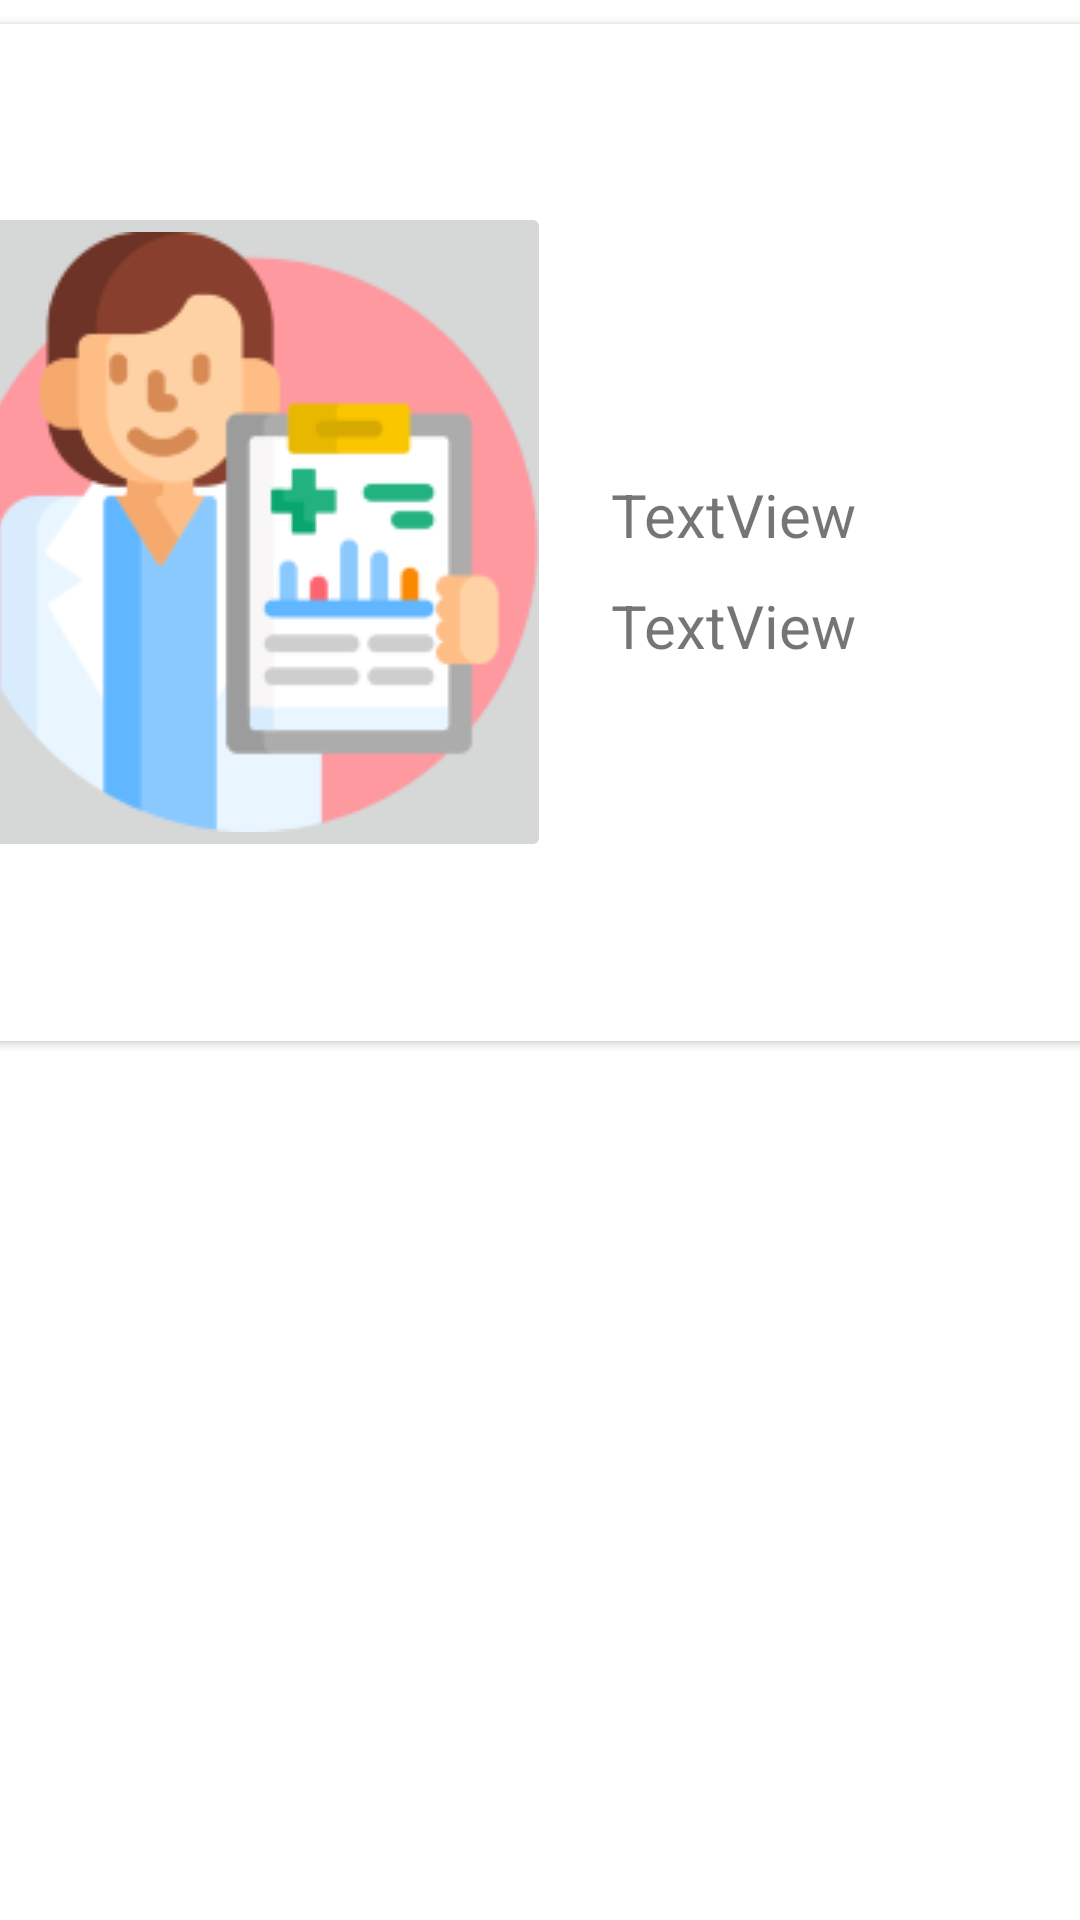

This screen was rendered from an Android layout file. Write that file and the resources it references.
<!-- AndroidManifest.xml: application theme Theme.Pratiquedelimdi23 -->
<!-- res/layout/activity_confirmation.xml -->
<?xml version="1.0" encoding="utf-8"?>
<androidx.constraintlayout.widget.ConstraintLayout xmlns:android="http://schemas.android.com/apk/res/android"
    xmlns:app="http://schemas.android.com/apk/res-auto"
    xmlns:tools="http://schemas.android.com/tools"
    android:layout_width="match_parent"
    android:layout_height="match_parent"
    tools:context=".Confirmation">

    <androidx.cardview.widget.CardView
        android:layout_width="395dp"
        android:layout_height="339dp"
        android:layout_marginStart="8dp"
        android:layout_marginTop="8dp"
        android:layout_marginEnd="8dp"
        app:layout_constraintEnd_toEndOf="parent"
        app:layout_constraintStart_toStartOf="parent"
        app:layout_constraintTop_toTopOf="parent" >

        <LinearLayout
            android:layout_width="match_parent"
            android:layout_height="match_parent"
            android:orientation="horizontal">

            <ImageButton
                android:id="@+id/imageButton2"
                android:layout_width="wrap_content"
                android:layout_height="wrap_content"
                android:layout_weight="1"
                android:layout_gravity="center"
                app:srcCompat="@drawable/diagnosis" />

            <LinearLayout
                android:layout_width="218dp"
                android:layout_height="match_parent"
                android:layout_weight="1"
                android:orientation="vertical">

                <TextView
                    android:id="@+id/tv_name"
                    android:layout_width="match_parent"
                    android:layout_height="wrap_content"
                    android:layout_marginTop="150dp"
                    android:layout_marginLeft="20dp"
                    android:textSize="20dp"
                    android:text="TextView" />

                <TextView
                    android:id="@+id/tv2"
                    android:layout_width="match_parent"
                    android:layout_marginTop="10dp"
                    android:layout_height="wrap_content"
                    android:textSize="20dp"
                    android:layout_marginLeft="20dp"
                    android:text="TextView" />
            </LinearLayout>
        </LinearLayout>
    </androidx.cardview.widget.CardView>
</androidx.constraintlayout.widget.ConstraintLayout>
<!-- resources referenced by this layout -->
<resources>
  <!-- drawable diagnosis: png bitmap (drawable-v24, 14191 bytes) -->
  <style name="Theme.Pratiquedelimdi23" parent="Theme.MaterialComponents.DayNight.DarkActionBar">
          
          <item name="colorPrimary">@color/purple_500</item>
          <item name="colorPrimaryVariant">@color/purple_700</item>
          <item name="colorOnPrimary">@color/white</item>
          
          <item name="colorSecondary">@color/teal_200</item>
          <item name="colorSecondaryVariant">@color/teal_700</item>
          <item name="colorOnSecondary">@color/black</item>
          
          <item name="android:statusBarColor" tools:targetApi="l">?attr/colorPrimaryVariant</item>
          
      </style>
  <!-- not gathered from this repository: default colours our renderer supplied (Android Studio template values) -->
  <color name="purple_500">#FF6200EE</color>
  <color name="purple_700">#FF3700B3</color>
  <color name="teal_200">#FF03DAC5</color>
  <color name="teal_700">#FF018786</color>
  <color name="black">#FF000000</color>
  <color name="white">#FFFFFFFF</color>
</resources>
